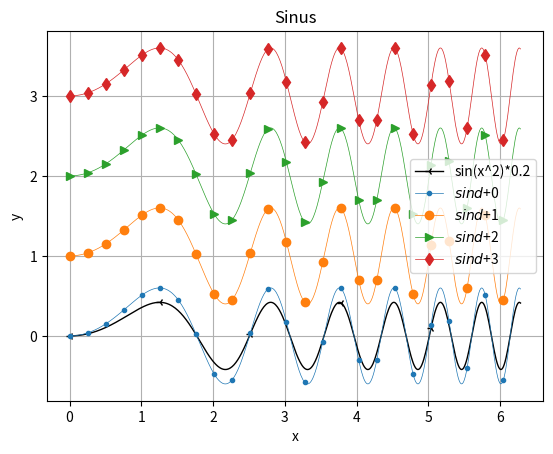

Recreate this plot in Python.
import matplotlib.pyplot as plt
import numpy as np

x = np.linspace(0,2*np.pi,500)
y_1 = np.sin(x**2)
y_2 = np.sin(x**2)*0.6

'''
plt.plot(x,y_1,'k->',label=r"$sin(x^2)$") # Latex code, einfügen von belibiegen Funktionen
plt.plot(x,y_2,'k-x',label=r"sin(x^2)*0.6") # Linie als striche anzeigen
plt.plot(x,y_2*0.2,'k-+',label=r"sin(x^2)*0.2") # Linie als striche und punkte anzeigen
'''
plt.plot(x,y_2*0.7,'k-3',linewidth=1,markevery=100,label=r"sin(x^2)*0.2") #markervery, jeder x wert wird gemarkert

markerListe=['.','o','>','d']

for i,mar in enumerate(markerListe):
    plt.plot(x,y_2+i,marker=mar,markevery=20,linewidth=0.5,label='$sind$+{}'.format(i))


plt.xlabel("x")
plt.ylabel("y")
plt.title("Sinus")
plt.grid()
plt.legend()
plt.show()
